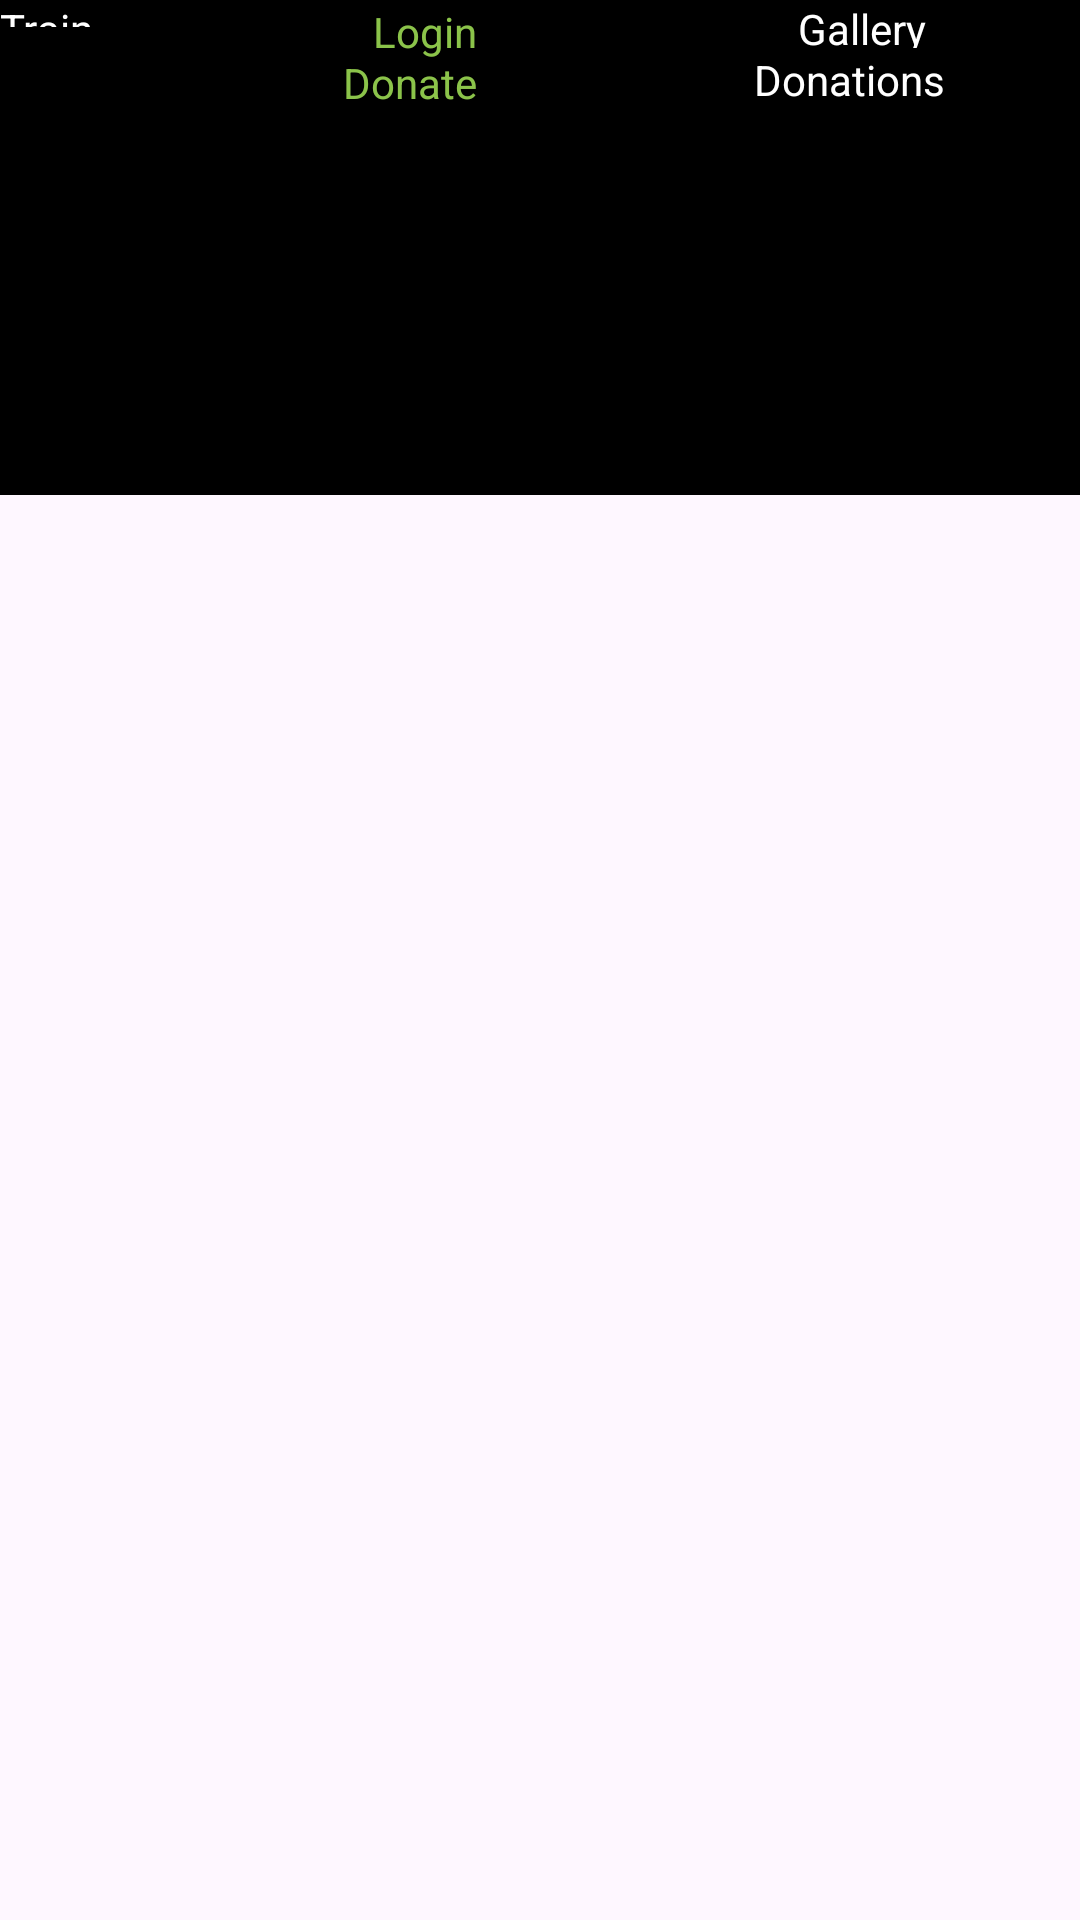

This screen was rendered from an Android layout file. Write that file and the resources it references.
<!-- AndroidManifest.xml: application theme Theme.BeeHiveCareProject -->
<!-- res/layout/activity_gallery_page.xml -->
<?xml version="1.0" encoding="utf-8"?>
<RelativeLayout xmlns:android="http://schemas.android.com/apk/res/android"
    xmlns:app="http://schemas.android.com/apk/res-auto"
    xmlns:tools="http://schemas.android.com/tools"
    android:layout_width="match_parent"
    android:layout_height="match_parent"
    tools:context=".GalleryPage">

    <View
        android:id="@+id/view13"
        android:layout_width="match_parent"
        android:layout_height="165dp"
        android:background="@color/black"
        tools:layout_editor_absoluteX="2dp"
        tools:layout_editor_absoluteY="-1dp" />

    <ImageView
        android:id="@+id/imageView11"
        android:layout_width="109dp"
        android:layout_height="81dp"
        android:layout_alignParentEnd="true"
        android:layout_marginEnd="169dp"
        app:srcCompat="@drawable/logo78" />

    <TextView
        android:id="@+id/home7"
        android:layout_width="wrap_content"
        android:layout_height="wrap_content"
        android:layout_alignParentEnd="true"
        android:layout_alignParentBottom="true"
        android:layout_marginEnd="331dp"
        android:layout_marginBottom="689dp"
        android:text="Home"
        android:textColor="@color/white" />

    <TextView
        android:id="@+id/about7"
        android:layout_width="wrap_content"
        android:layout_height="wrap_content"
        android:layout_alignParentEnd="true"
        android:layout_alignParentBottom="true"
        android:layout_marginEnd="327dp"
        android:layout_marginBottom="661dp"
        android:text="About"
        android:textColor="@color/white" />

    <TextView
        android:id="@+id/training7"
        android:layout_width="wrap_content"
        android:layout_height="wrap_content"
        android:layout_alignParentEnd="true"
        android:layout_alignParentBottom="true"
        android:layout_marginEnd="326dp"
        android:layout_marginBottom="631dp"
        android:text="Training"
        android:textColor="@color/white" />

    <TextView
        android:id="@+id/wishlist7"
        android:layout_width="wrap_content"
        android:layout_height="wrap_content"
        android:layout_alignParentEnd="true"
        android:layout_alignParentBottom="true"
        android:layout_marginEnd="50dp"
        android:layout_marginBottom="706dp"
        android:text="Wishlist"
        android:textColor="@color/white" />

    <TextView
        android:id="@+id/incomege7"
        android:layout_width="wrap_content"
        android:layout_height="wrap_content"
        android:layout_alignParentEnd="true"
        android:layout_alignParentBottom="true"
        android:layout_marginEnd="24dp"
        android:layout_marginBottom="675dp"
        android:text="Income-Generater"
        android:textColor="@color/white" />

    <TextView
        android:id="@+id/contact7"
        android:layout_width="wrap_content"
        android:layout_height="wrap_content"
        android:layout_alignParentEnd="true"
        android:layout_alignParentBottom="true"
        android:layout_marginEnd="54dp"
        android:layout_marginBottom="652dp"
        android:text="Contact"
        android:textColor="@color/white" />

    <TextView
        android:id="@+id/gallery7"
        android:layout_width="wrap_content"
        android:layout_height="wrap_content"
        android:layout_alignParentEnd="true"
        android:layout_alignParentBottom="true"
        android:layout_marginEnd="51dp"
        android:layout_marginBottom="624dp"
        android:text="Gallery"
        android:textColor="@color/white" />

    <TextView
        android:id="@+id/donations7"
        android:layout_width="wrap_content"
        android:layout_height="wrap_content"
        android:layout_alignParentEnd="true"
        android:layout_alignParentBottom="true"
        android:layout_marginEnd="45dp"
        android:layout_marginBottom="604dp"
        android:text="Donations"
        android:textColor="@color/white" />

    <TextView
        android:id="@+id/textView83"
        android:layout_width="wrap_content"
        android:layout_height="wrap_content"
        android:layout_alignParentEnd="true"
        android:layout_alignParentBottom="true"
        android:layout_marginEnd="201dp"
        android:layout_marginBottom="620dp"
        android:text="Login"
        android:textColor="#8BC34A" />

    <TextView
        android:id="@+id/textView84"
        android:layout_width="wrap_content"
        android:layout_height="wrap_content"
        android:layout_alignParentEnd="true"
        android:layout_alignParentBottom="true"
        android:layout_marginEnd="201dp"
        android:layout_marginBottom="603dp"
        android:text="Donate"
        android:textColor="#8BC34A" />
</RelativeLayout>
<!-- resources referenced by this layout -->
<resources>
  <style name="Theme.BeeHiveCareProject" parent="Base.Theme.BeeHiveCareProject" />
  <style name="Base.Theme.BeeHiveCareProject" parent="Theme.Material3.DayNight.NoActionBar">
          
          
      </style>
  <!-- not gathered from this repository: default colours our renderer supplied (Android Studio template values) -->
  <color name="black">#FF000000</color>
  <color name="white">#FFFFFFFF</color>
</resources>
